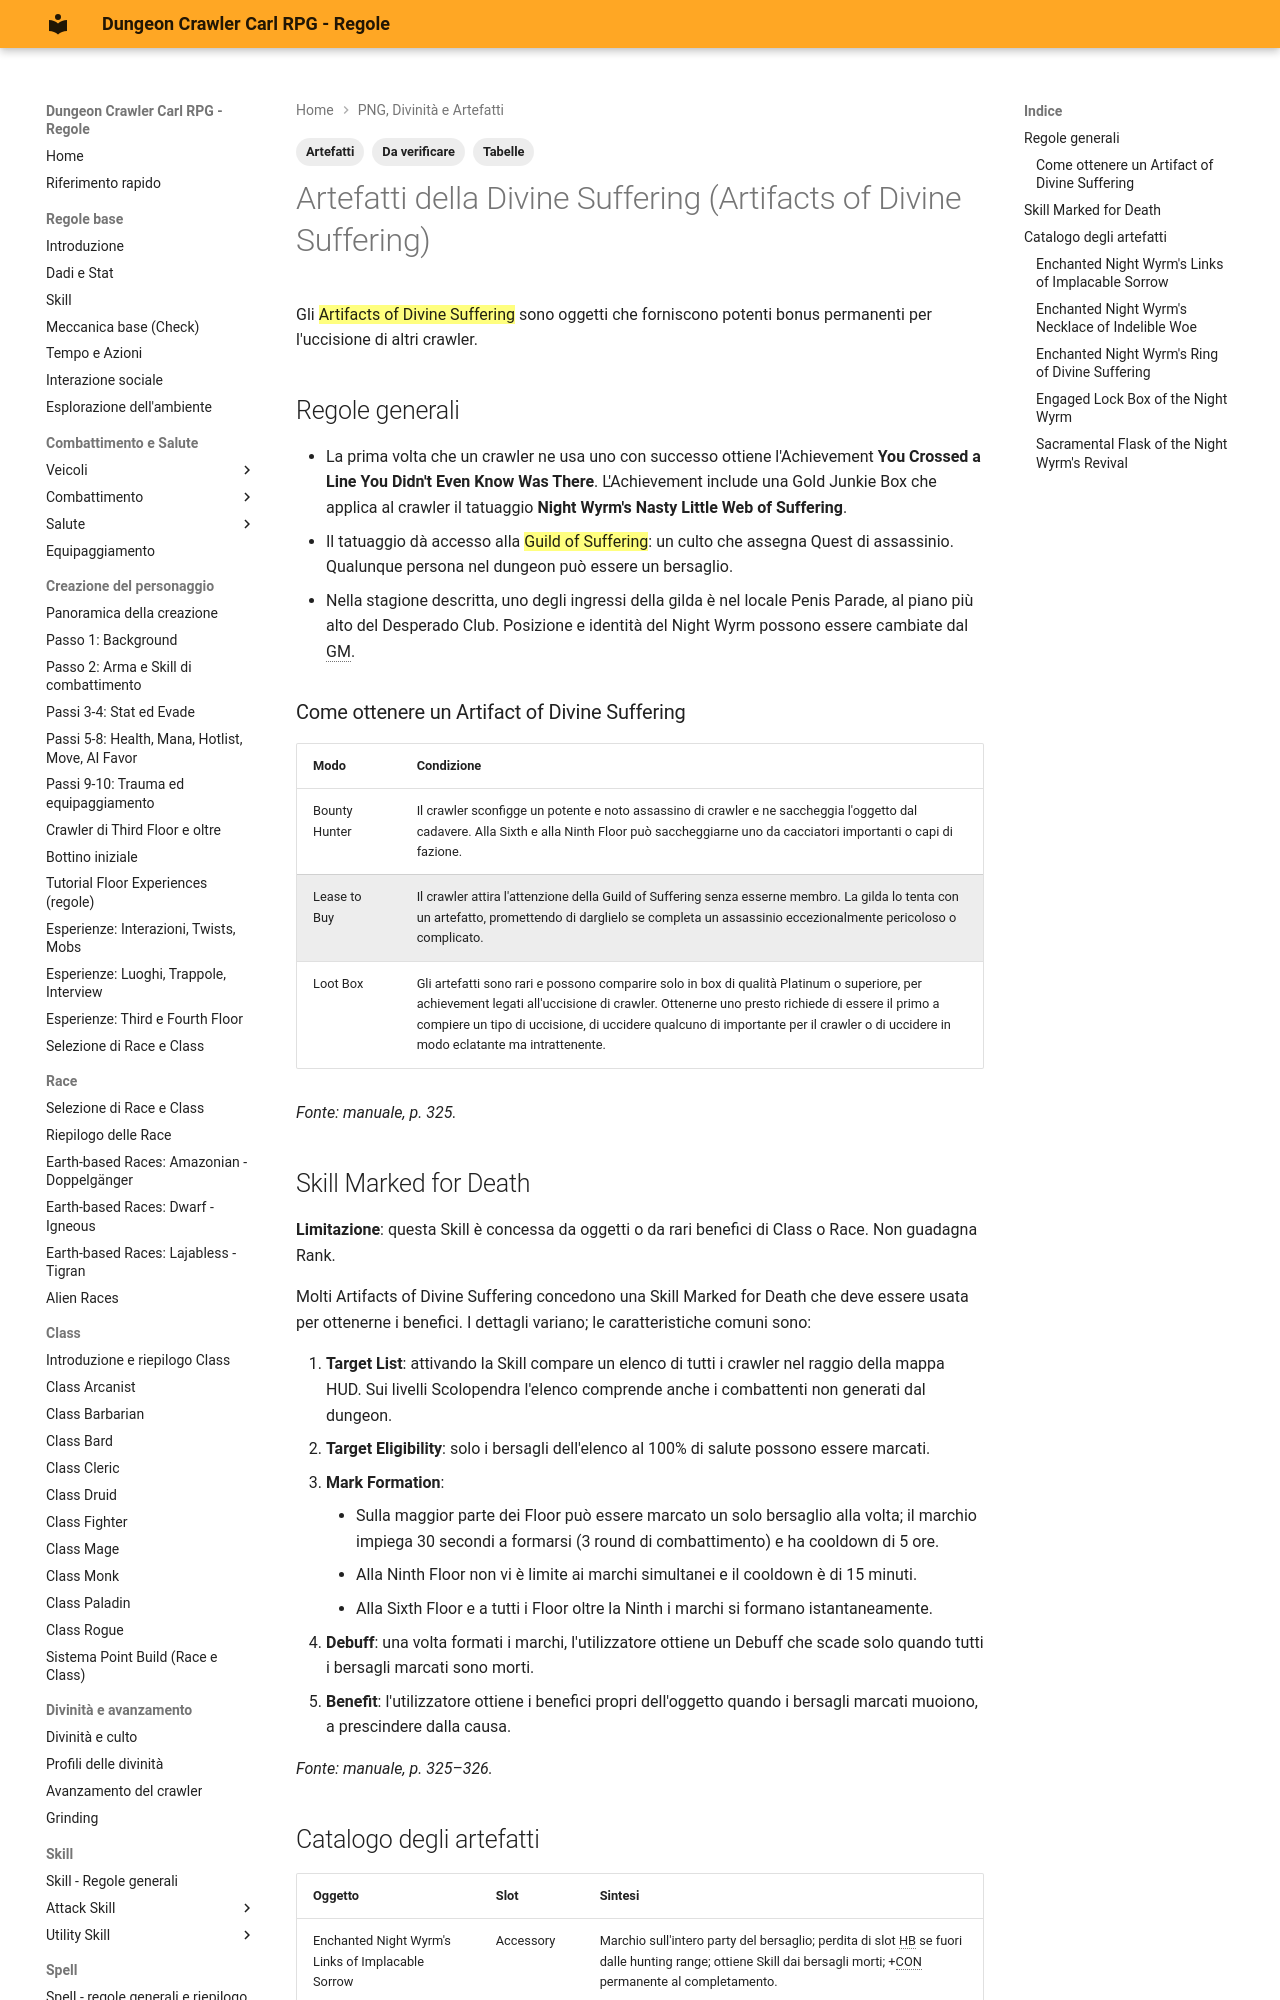

repository: canadese87/DCC · page: 13_png_divinita_artefatti/artefatti_sofferenza_divina/index.html · generator: mkdocs

---
tags:
  - Artefatti
  - Da verificare
  - Tabelle
---

# Artefatti della Divine Suffering (Artifacts of Divine Suffering)

Gli ==Artifacts of Divine Suffering== sono oggetti che forniscono potenti bonus permanenti per l'uccisione di altri crawler.

## Regole generali

- La prima volta che un crawler ne usa uno con successo ottiene l'Achievement **You Crossed a Line You Didn't Even Know Was There**. L'Achievement include una Gold Junkie Box che applica al crawler il tatuaggio **Night Wyrm's Nasty Little Web of Suffering**.
- Il tatuaggio dà accesso alla ==Guild of Suffering==: un culto che assegna Quest di assassinio. Qualunque persona nel dungeon può essere un bersaglio.
- Nella stagione descritta, uno degli ingressi della gilda è nel locale Penis Parade, al piano più alto del Desperado Club. Posizione e identità del Night Wyrm possono essere cambiate dal GM.

### Come ottenere un Artifact of Divine Suffering

| Modo | Condizione |
|---|---|
| Bounty Hunter | Il crawler sconfigge un potente e noto assassino di crawler e ne saccheggia l'oggetto dal cadavere. Alla Sixth e alla Ninth Floor può saccheggiarne uno da cacciatori importanti o capi di fazione. |
| Lease to Buy | Il crawler attira l'attenzione della Guild of Suffering senza esserne membro. La gilda lo tenta con un artefatto, promettendo di darglielo se completa un assassinio eccezionalmente pericoloso o complicato. |
| Loot Box | Gli artefatti sono rari e possono comparire solo in box di qualità Platinum o superiore, per achievement legati all'uccisione di crawler. Ottenerne uno presto richiede di essere il primo a compiere un tipo di uccisione, di uccidere qualcuno di importante per il crawler o di uccidere in modo eclatante ma intrattenente. |

*Fonte: manuale, p. 325.*

## Skill Marked for Death

**Limitazione**: questa Skill è concessa da oggetti o da rari benefici di Class o Race. Non guadagna Rank.

Molti Artifacts of Divine Suffering concedono una Skill Marked for Death che deve essere usata per ottenerne i benefici. I dettagli variano; le caratteristiche comuni sono:

1. **Target List**: attivando la Skill compare un elenco di tutti i crawler nel raggio della mappa HUD. Sui livelli Scolopendra l'elenco comprende anche i combattenti non generati dal dungeon.
2. **Target Eligibility**: solo i bersagli dell'elenco al 100% di salute possono essere marcati.
3. **Mark Formation**:
    - Sulla maggior parte dei Floor può essere marcato un solo bersaglio alla volta; il marchio impiega 30 secondi a formarsi (3 round di combattimento) e ha cooldown di 5 ore.
    - Alla Ninth Floor non vi è limite ai marchi simultanei e il cooldown è di 15 minuti.
    - Alla Sixth Floor e a tutti i Floor oltre la Ninth i marchi si formano istantaneamente.
4. **Debuff**: una volta formati i marchi, l'utilizzatore ottiene un Debuff che scade solo quando tutti i bersagli marcati sono morti.
5. **Benefit**: l'utilizzatore ottiene i benefici propri dell'oggetto quando i bersagli marcati muoiono, a prescindere dalla causa.

*Fonte: manuale, p. 325–326.*
